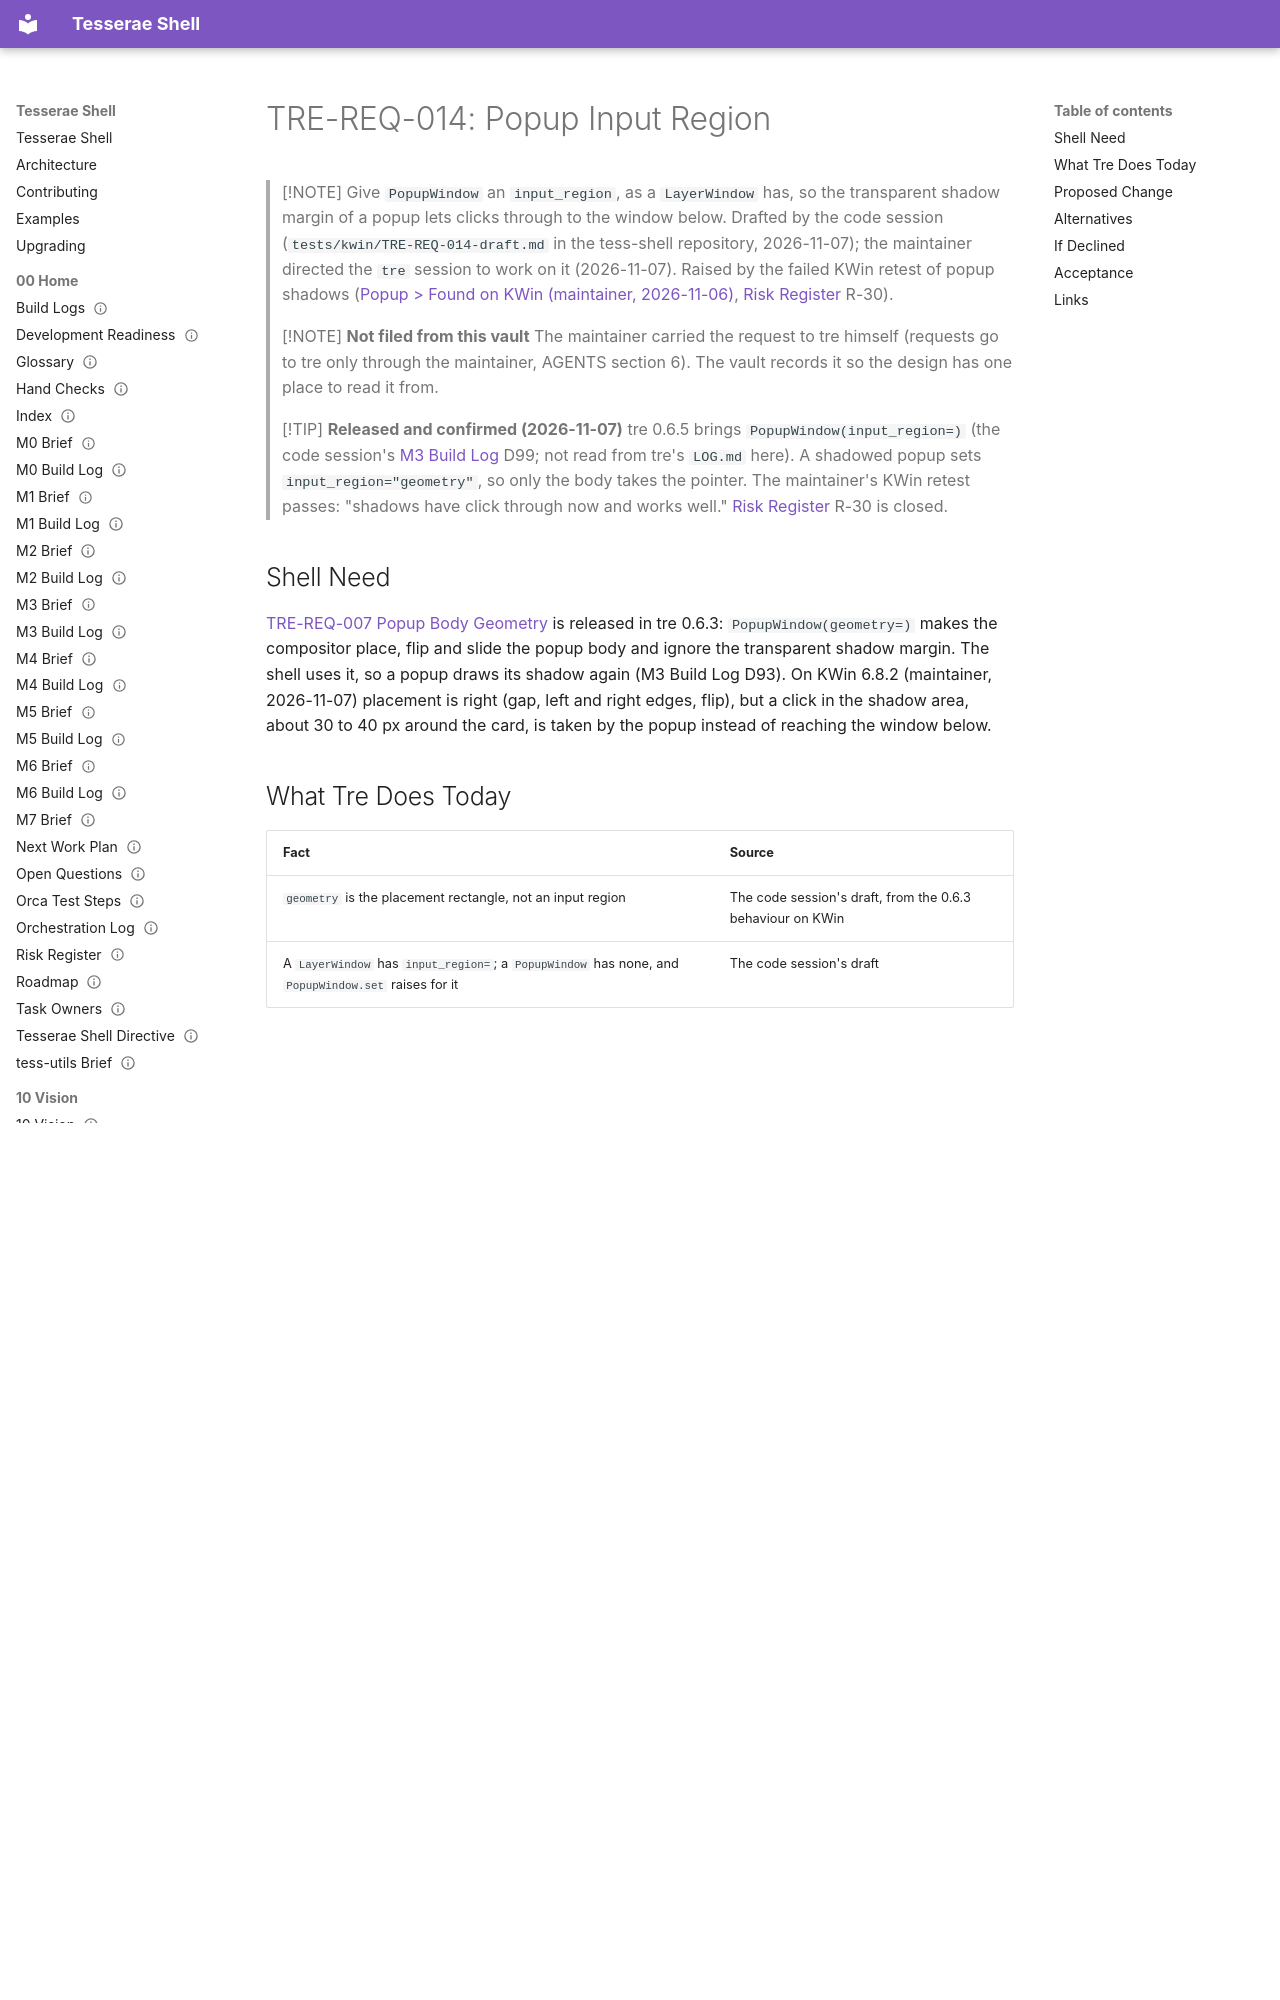

repository: mindderivative/tess-shell · page: 80 Requests/TRE-REQ-014 Popup Input Region/index.html · generator: mkdocs

---
title: TRE-REQ-014 Popup Input Region
aliases: [TRE-REQ-014, PopupWindow input_region, Popup Shadow Click-Through]
type: engine-request
status: stable
owner: phil
created: 2026-11-07
updated: 2026-11-07
tags: [engine-request, integration/wayland, needs-verification]
---
